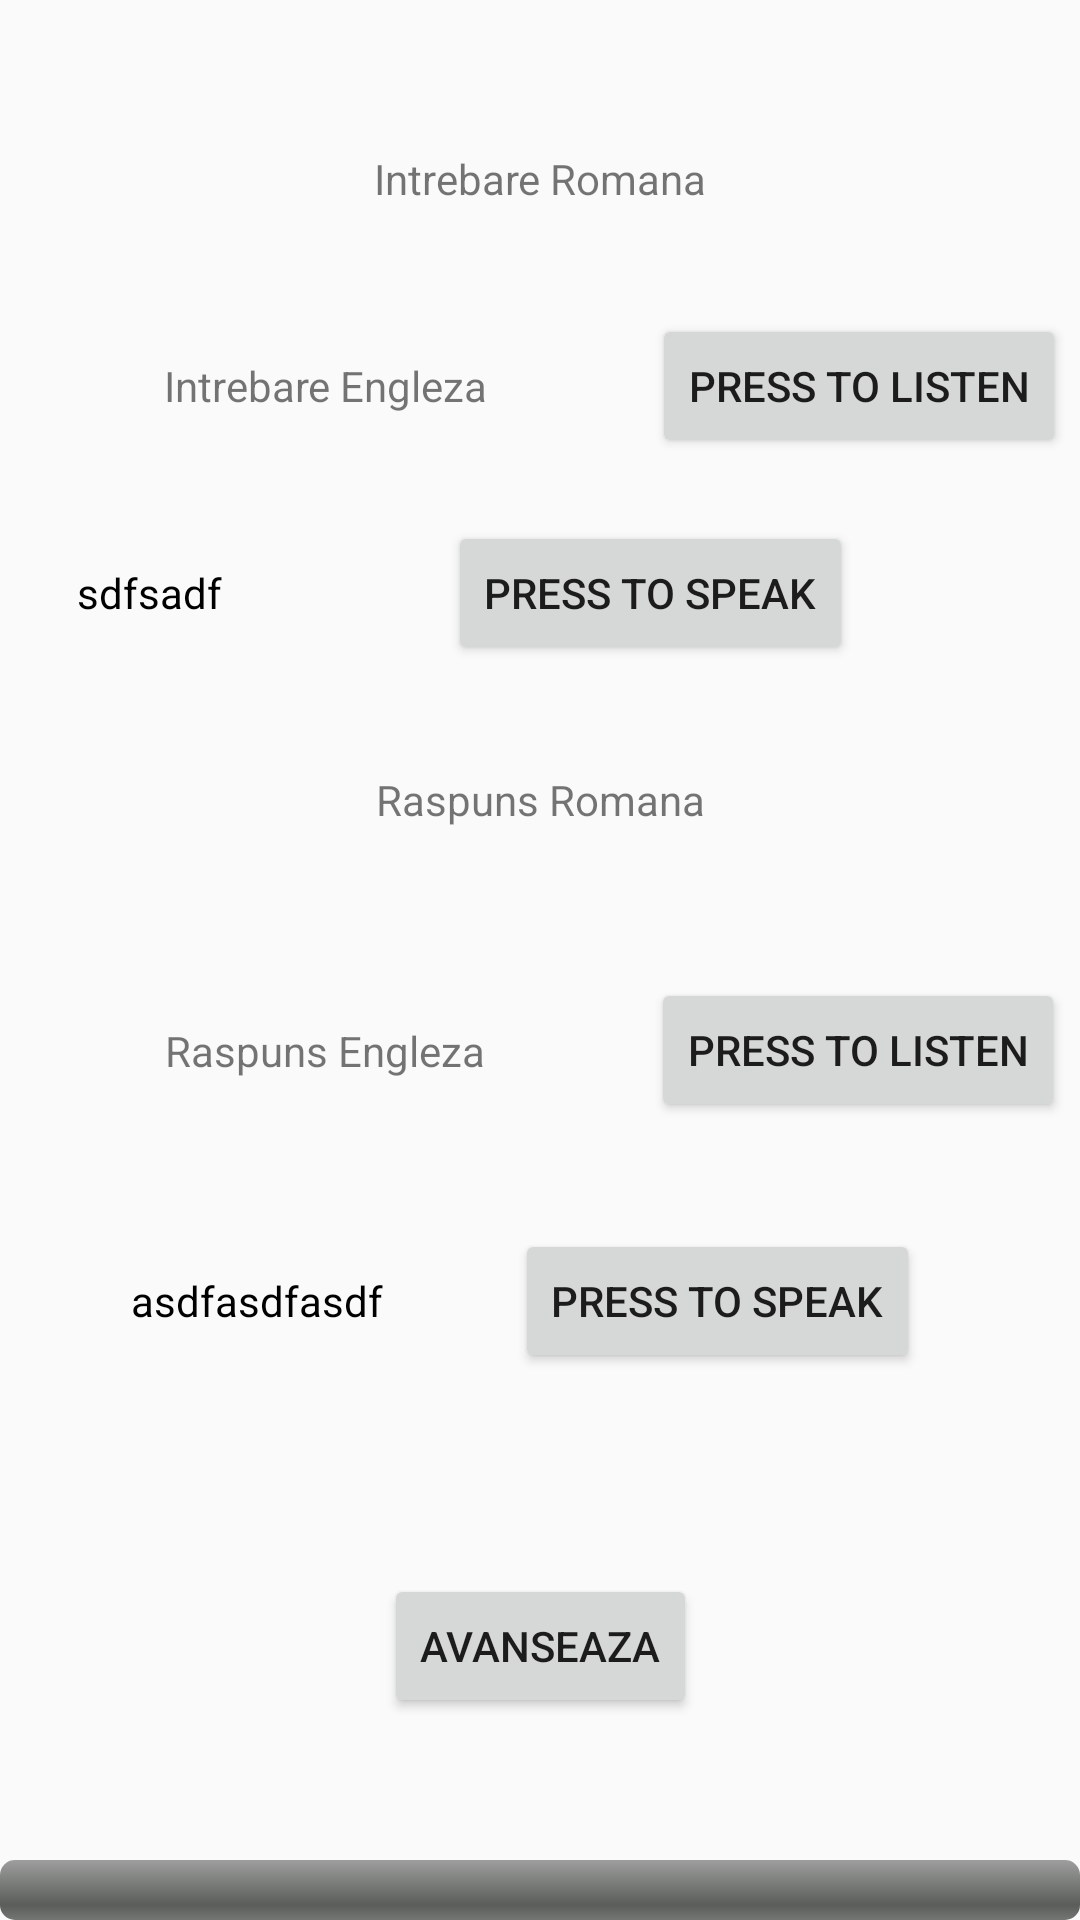

Reconstruct the res/layout file that produces this screen, plus the resources it refers to.
<!-- AndroidManifest.xml: application theme AppTheme -->
<!-- res/layout/lectii_fragment.xml -->
<?xml version="1.0" encoding="utf-8"?>
<androidx.constraintlayout.widget.ConstraintLayout xmlns:android="http://schemas.android.com/apk/res/android"
    xmlns:app="http://schemas.android.com/apk/res-auto"
    xmlns:tools="http://schemas.android.com/tools"
    android:layout_width="match_parent"
    android:layout_height="match_parent">

    <TextView
        android:id="@+id/intrebareRomanaLectii"
        android:layout_width="wrap_content"
        android:layout_height="wrap_content"
        android:layout_margin="50dp"
        android:text="Intrebare Romana"
        app:layout_constraintEnd_toEndOf="parent"
        app:layout_constraintStart_toStartOf="parent"
        app:layout_constraintTop_toTopOf="parent" />

    <TextView
        android:id="@+id/intrebareEnglezaLectii"
        android:layout_width="wrap_content"
        android:layout_height="wrap_content"
        android:layout_margin="50dp"
        android:layout_marginTop="136dp"
        android:text="Intrebare Engleza"
        app:layout_constraintEnd_toStartOf="@id/textToSpeechButtonLectii1"
        app:layout_constraintStart_toStartOf="parent"
        app:layout_constraintBottom_toTopOf="@id/verificarePronuntieLectii1"
        app:layout_constraintTop_toBottomOf="@id/intrebareRomanaLectii" />

    <TextView
        android:id="@+id/raspunsRomanaLectii"
        android:layout_width="wrap_content"
        android:layout_height="wrap_content"
        android:layout_margin="50dp"
        android:text="Raspuns Romana"
        app:layout_constraintEnd_toEndOf="parent"
        app:layout_constraintStart_toStartOf="parent"
        app:layout_constraintTop_toBottomOf="@id/verificarePronuntieLectii1" />

    <TextView
        android:id="@+id/raspunsEnglezaLectii"
        android:layout_width="wrap_content"
        android:layout_height="wrap_content"
        android:layout_margin="50dp"
        android:text="Raspuns Engleza"
        app:layout_constraintStart_toStartOf="parent"
        app:layout_constraintBottom_toTopOf="@id/verificarePronuntieLectii2"
        app:layout_constraintEnd_toStartOf="@id/textToSpeechButtonLectii2"
        app:layout_constraintTop_toBottomOf="@id/raspunsRomanaLectii"

        />

    <TextView
        android:id="@+id/verificarePronuntieLectii1"
        android:layout_width="wrap_content"
        android:layout_height="wrap_content"
        android:text="sdfsadf"
        android:textColor="#000000"
        app:layout_constraintBottom_toTopOf="@id/raspunsRomanaLectii"
        app:layout_constraintEnd_toStartOf="@id/speechToTextButtonLectii1"
        app:layout_constraintStart_toStartOf="parent"
        app:layout_constraintTop_toBottomOf="@id/intrebareEnglezaLectii" />

    <TextView
        android:id="@+id/verificarePronuntieLectii2"
        android:layout_width="wrap_content"
        android:layout_height="wrap_content"
        android:text="asdfasdfasdf"
        android:textColor="#000000"
        app:layout_constraintEnd_toStartOf="@id/speechToTextButtonLectii2"
        app:layout_constraintStart_toStartOf="parent"
        app:layout_constraintTop_toBottomOf="@id/raspunsEnglezaLectii"
        app:layout_constraintBottom_toBottomOf="@id/speechToTextButtonLectii2"/>

    <Button
        android:id="@+id/textToSpeechButtonLectii1"
        android:layout_width="wrap_content"
        android:layout_height="wrap_content"
        android:text="Press To Listen"
        app:layout_constraintBottom_toTopOf="@id/verificarePronuntieLectii1"
        app:layout_constraintEnd_toEndOf="parent"
        app:layout_constraintStart_toEndOf="@id/intrebareEnglezaLectii"
        app:layout_constraintTop_toBottomOf="@id/intrebareRomanaLectii" />

    <Button
        android:id="@+id/textToSpeechButtonLectii2"
        android:layout_width="wrap_content"
        android:layout_height="wrap_content"
        android:text="Press To Listen"
        app:layout_constraintBottom_toTopOf="@id/verificarePronuntieLectii2"
        app:layout_constraintEnd_toEndOf="parent"
        app:layout_constraintStart_toEndOf="@id/raspunsEnglezaLectii"
        app:layout_constraintTop_toBottomOf="@id/raspunsRomanaLectii" />

    <Button
        android:id="@+id/speechToTextButtonLectii1"
        android:layout_width="wrap_content"
        android:layout_height="wrap_content"
        android:layout_margin="50dp"
        android:text="Press To Speak"
        app:layout_constraintTop_toBottomOf="@id/intrebareEnglezaLectii"
        app:layout_constraintStart_toEndOf="@id/verificarePronuntieLectii1"
        app:layout_constraintEnd_toEndOf="parent"
        app:layout_constraintBottom_toTopOf="@id/raspunsRomanaLectii"/>

    <Button
        android:id="@+id/speechToTextButtonLectii2"
        android:layout_width="wrap_content"
        android:layout_height="wrap_content"
        android:layout_margin="50dp"
        android:text="Press To Speak"
        app:layout_constraintBottom_toTopOf="@+id/raspunsRomanaLectii"
        app:layout_constraintEnd_toEndOf="parent"
        app:layout_constraintHorizontal_bias="0.932"
        app:layout_constraintStart_toEndOf="@id/verificarePronuntieLectii1"
        app:layout_constraintTop_toBottomOf="@id/raspunsEnglezaLectii"
        app:layout_constraintVertical_bias="0.0" />

    <Button
        android:id="@+id/avanseazaLectii"
        android:layout_width="wrap_content"
        android:layout_height="wrap_content"
        android:text="Avanseaza"
        app:layout_constraintTop_toBottomOf="@id/speechToTextButtonLectii2"
        app:layout_constraintEnd_toEndOf="parent"
        app:layout_constraintStart_toStartOf="parent"
        app:layout_constraintBottom_toBottomOf="parent"/>

    <ProgressBar
        android:id="@+id/progressBarLectii"
        style="@android:style/Widget.ProgressBar.Horizontal"
        android:layout_width="match_parent"
        android:layout_height="wrap_content"
        android:max="100"
        android:progress="0"
        app:layout_constraintBottom_toBottomOf="parent" />

</androidx.constraintlayout.widget.ConstraintLayout>
<!-- resources referenced by this layout -->
<resources>
  <style name="AppTheme" parent="Theme.AppCompat.Light.NoActionBar">
          
          <item name="colorPrimary">@color/colorPrimary</item>
          <item name="colorPrimaryDark">@color/colorPrimaryDark</item>
          <item name="colorAccent">@color/colorAccent</item>
      </style>
  <color name="colorPrimary">#008577</color>
  <color name="colorPrimaryDark">#f25c54</color>
  <color name="colorAccent">#D81B60</color>
</resources>
